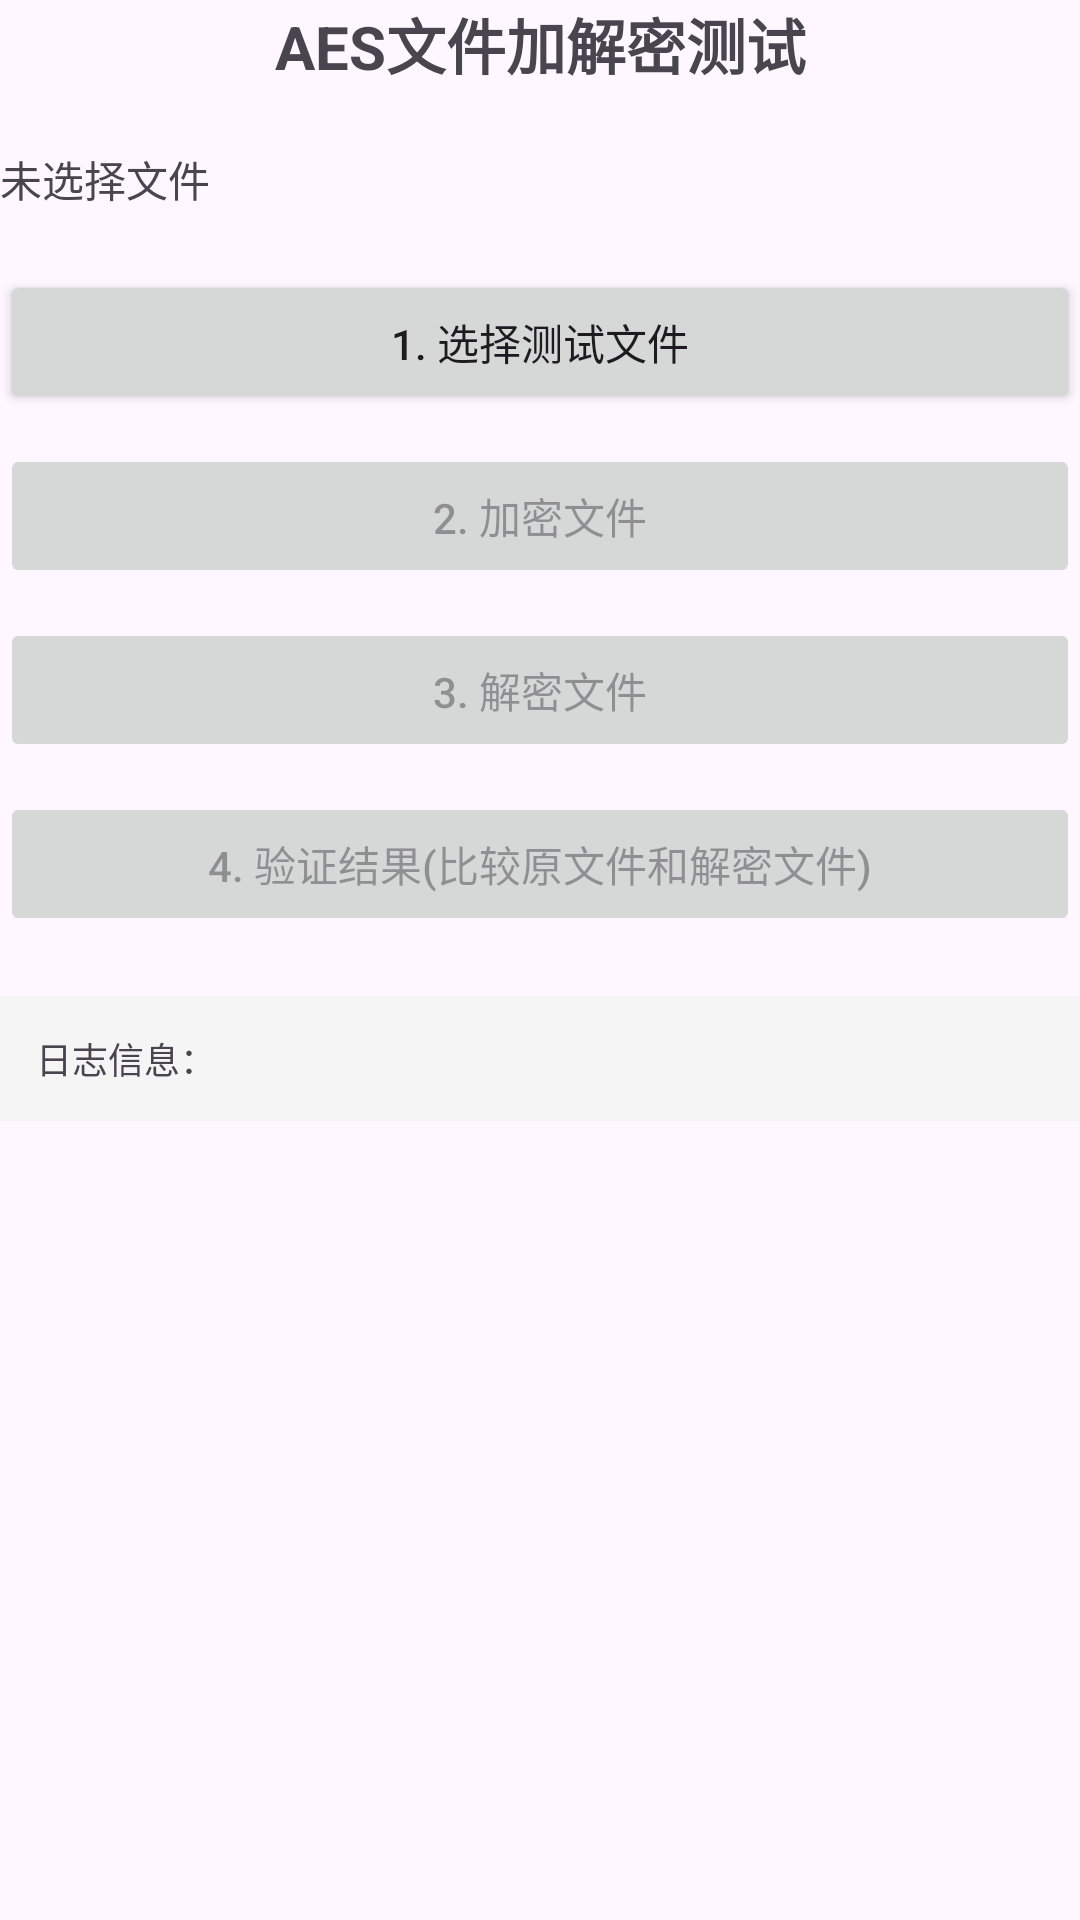

This screen was rendered from an Android layout file. Write that file and the resources it references.
<!-- AndroidManifest.xml: application theme Theme.UdpDemo -->
<!-- res/layout/activity_aes.xml -->
<?xml version="1.0" encoding="utf-8"?>
<androidx.constraintlayout.widget.ConstraintLayout xmlns:android="http://schemas.android.com/apk/res/android"
    xmlns:app="http://schemas.android.com/apk/res-auto"
    xmlns:tools="http://schemas.android.com/tools"
    android:layout_width="match_parent"
    android:layout_height="match_parent"
    tools:context=".activity.AesActivity">

    <TextView
        android:id="@+id/tv_title"
        android:layout_width="wrap_content"
        android:layout_height="wrap_content"
        android:text="AES文件加解密测试"
        android:textSize="20sp"
        android:textStyle="bold"
        app:layout_constraintLeft_toLeftOf="parent"
        app:layout_constraintRight_toRightOf="parent"
        app:layout_constraintTop_toTopOf="parent" />

    <TextView
        android:id="@+id/tv_file_path"
        android:layout_width="match_parent"
        android:layout_height="wrap_content"
        android:layout_marginTop="20dp"
        android:text="未选择文件"
        android:textSize="14sp"
        app:layout_constraintTop_toBottomOf="@id/tv_title" />

    <Button
        android:id="@+id/btn_select_file"
        android:layout_width="0dp"
        android:layout_height="wrap_content"
        android:layout_marginTop="20dp"
        android:text="1. 选择测试文件"
        app:layout_constraintLeft_toLeftOf="parent"
        app:layout_constraintRight_toRightOf="parent"
        app:layout_constraintTop_toBottomOf="@id/tv_file_path" />

    <Button
        android:id="@+id/btn_encrypt"
        android:layout_width="0dp"
        android:layout_height="wrap_content"
        android:layout_marginTop="10dp"
        android:text="2. 加密文件"
        android:enabled="false"
        app:layout_constraintLeft_toLeftOf="parent"
        app:layout_constraintRight_toRightOf="parent"
        app:layout_constraintTop_toBottomOf="@id/btn_select_file" />

    <Button
        android:id="@+id/btn_decrypt"
        android:layout_width="0dp"
        android:layout_height="wrap_content"
        android:layout_marginTop="10dp"
        android:text="3. 解密文件"
        android:enabled="false"
        app:layout_constraintLeft_toLeftOf="parent"
        app:layout_constraintRight_toRightOf="parent"
        app:layout_constraintTop_toBottomOf="@id/btn_encrypt" />

    <Button
        android:id="@+id/btn_verify"
        android:layout_width="0dp"
        android:layout_height="wrap_content"
        android:layout_marginTop="10dp"
        android:text="4. 验证结果(比较原文件和解密文件)"
        android:enabled="false"
        app:layout_constraintLeft_toLeftOf="parent"
        app:layout_constraintRight_toRightOf="parent"
        app:layout_constraintTop_toBottomOf="@id/btn_decrypt" />
    <ProgressBar
        android:id="@+id/progress_bar"
        style="?android:attr/progressBarStyleHorizontal"
        android:layout_width="match_parent"
        android:layout_height="wrap_content"
        android:layout_marginTop="10dp"
        android:visibility="gone"
        app:layout_constraintTop_toBottomOf="@id/btn_verify" />
    <ScrollView
        android:layout_width="match_parent"
        android:layout_height="0dp"
        android:layout_marginTop="20dp"
        app:layout_constraintBottom_toBottomOf="parent"
        app:layout_constraintTop_toBottomOf="@id/btn_verify">

        <TextView
            android:id="@+id/tv_log"
            android:layout_width="match_parent"
            android:layout_height="wrap_content"
            android:background="#F5F5F5"
            android:padding="12dp"
            android:text="日志信息："
            android:textSize="12sp" />
    </ScrollView>
</androidx.constraintlayout.widget.ConstraintLayout>
<!-- resources referenced by this layout -->
<resources>
  <style name="Theme.UdpDemo" parent="Base.Theme.UdpDemo" />
  <style name="Base.Theme.UdpDemo" parent="Theme.Material3.DayNight.NoActionBar">
          
          
      </style>
</resources>
